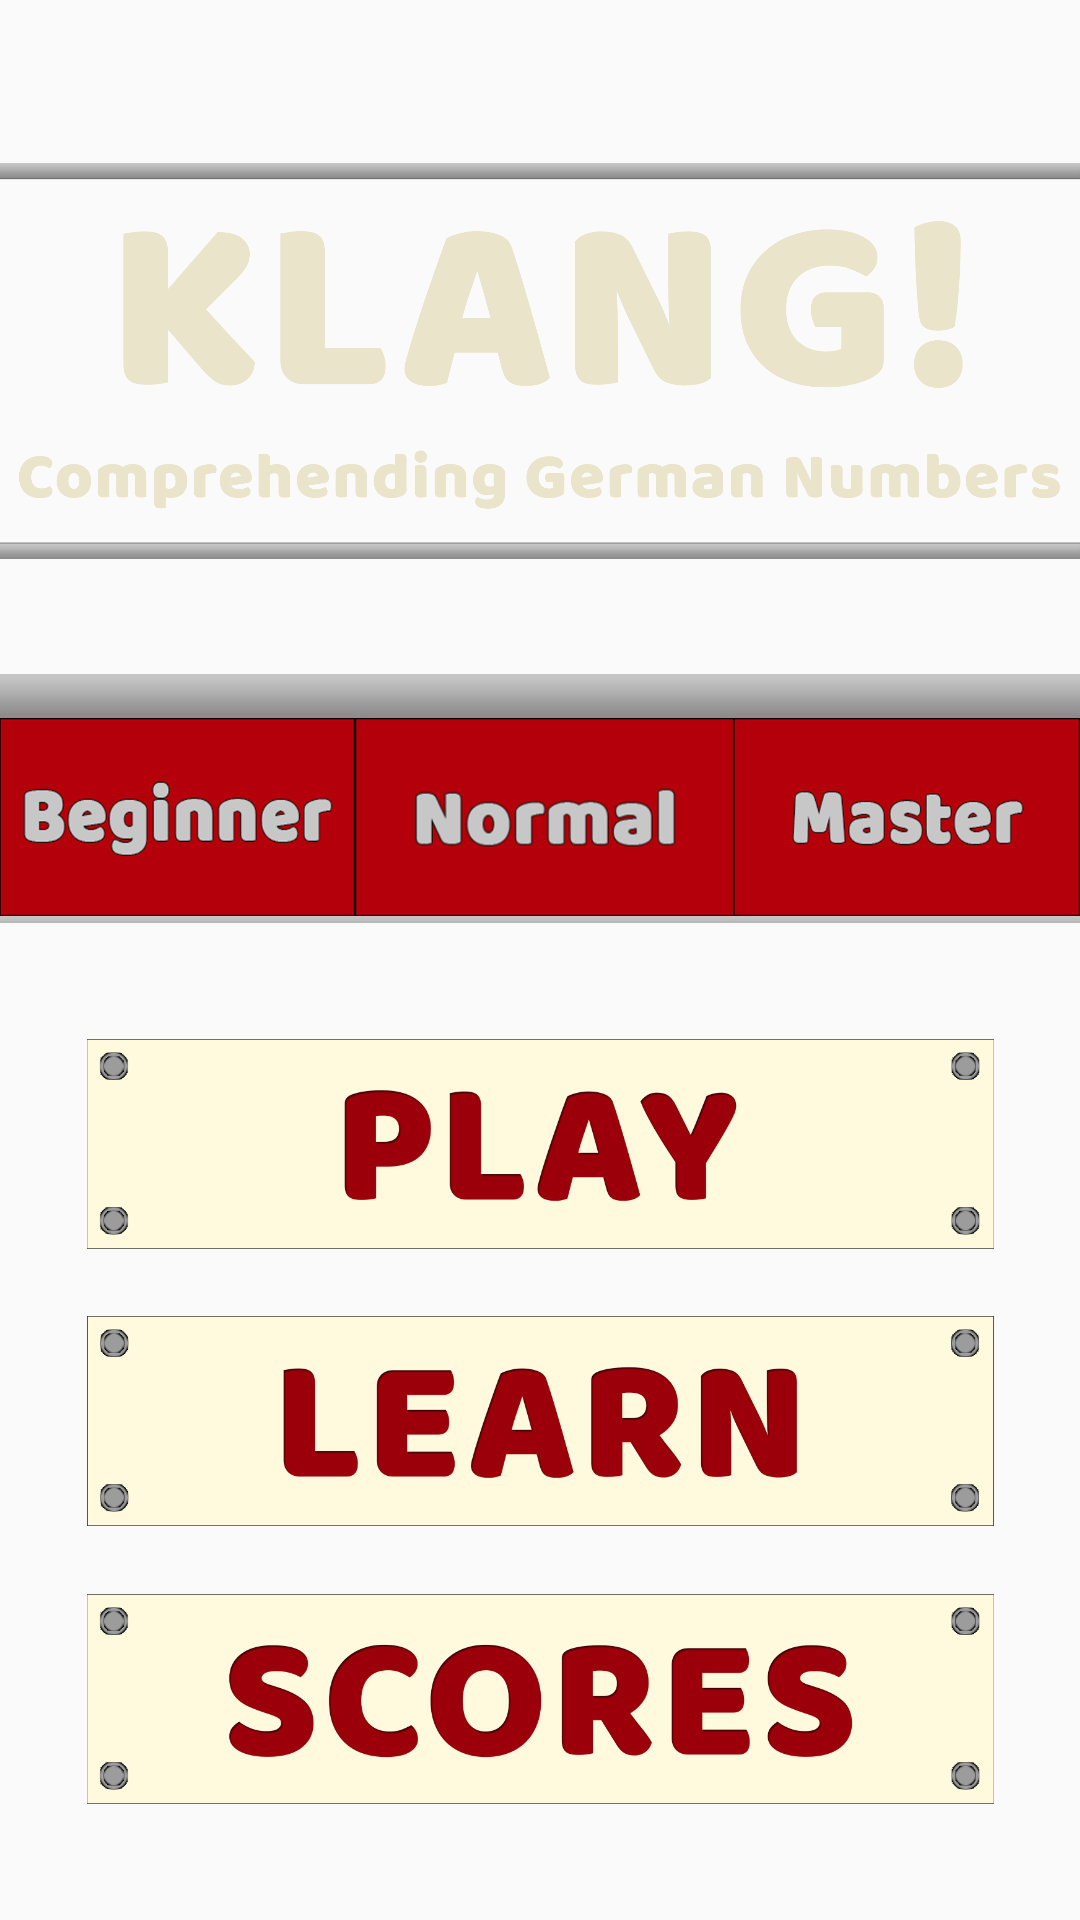

This screen was rendered from an Android layout file. Write that file and the resources it references.
<!-- AndroidManifest.xml: application theme AppTheme -->
<!-- res/layout/activity_menu_screen.xml -->
<?xml version="1.0" encoding="utf-8"?>
<androidx.constraintlayout.widget.ConstraintLayout xmlns:android="http://schemas.android.com/apk/res/android"
    xmlns:app="http://schemas.android.com/apk/res-auto"
    xmlns:tools="http://schemas.android.com/tools"
    android:background="@drawable/menu_background"
    android:layout_width="match_parent"
    android:layout_height="match_parent"
    tools:context="ucd.danielgall.klangapp.activities.menu.MenuScreen">

    <androidx.constraintlayout.widget.ConstraintLayout
        android:id="@+id/menuBtnLayout"
        android:layout_width="match_parent"
        android:layout_height="300dp"
        app:layout_constraintBottom_toBottomOf="parent"
        app:layout_constraintEnd_toEndOf="parent"
        app:layout_constraintHorizontal_bias="0.5"
        app:layout_constraintStart_toStartOf="parent"
        app:layout_constraintTop_toBottomOf="@id/difficultyLayout">

        <ImageButton
            android:id="@+id/menuPlayBtn"
            android:layout_width="325dp"
            android:layout_height="70dp"
            android:background="@android:color/transparent"
            android:foregroundGravity="center"
            android:scaleType="fitCenter"
            android:src="@drawable/menu_play_btn"
            app:layout_constraintBottom_toTopOf="@id/menuLearnBtn"
            app:layout_constraintEnd_toEndOf="parent"
            app:layout_constraintStart_toStartOf="parent"
            app:layout_constraintTop_toTopOf="parent" />

        <ImageButton
            android:id="@+id/menuLearnBtn"
            android:layout_width="325dp"
            android:layout_height="70dp"
            android:background="@android:color/transparent"
            android:scaleType="fitCenter"
            android:src="@drawable/menu_learn_btn"
            app:layout_constraintBottom_toTopOf="@+id/menuScoresBtn"
            app:layout_constraintEnd_toEndOf="parent"
            app:layout_constraintStart_toStartOf="parent"
            app:layout_constraintTop_toBottomOf="@+id/menuPlayBtn" />

        <ImageButton
            android:id="@+id/menuScoresBtn"
            android:layout_width="325dp"
            android:layout_height="70dp"
            android:background="@android:color/transparent"
            android:scaleType="fitCenter"
            android:src="@drawable/menu_scores_btn"
            app:layout_constraintBottom_toBottomOf="@id/menuBtnLayout"
            app:layout_constraintEnd_toEndOf="parent"
            app:layout_constraintStart_toStartOf="parent"
            app:layout_constraintTop_toBottomOf="@+id/menuLearnBtn" />
    </androidx.constraintlayout.widget.ConstraintLayout>

    <androidx.constraintlayout.widget.ConstraintLayout
        android:id="@+id/difficultyLayout"
        android:layout_width="wrap_content"
        android:layout_height="83dp"
        app:layout_constraintBottom_toTopOf="@+id/menuBtnLayout"
        app:layout_constraintEnd_toEndOf="parent"
        app:layout_constraintStart_toStartOf="parent"
        app:layout_constraintTop_toBottomOf="@id/menuTitleViewLayout">

        <LinearLayout
            android:layout_width="match_parent"
            android:layout_height="match_parent"
            android:orientation="vertical"
            app:layout_constraintBottom_toBottomOf="parent"
            app:layout_constraintEnd_toEndOf="parent"
            app:layout_constraintStart_toStartOf="parent"
            app:layout_constraintTop_toTopOf="parent">

            <ImageView
                android:id="@+id/diffBottomBar"
                android:layout_width="match_parent"
                android:layout_height="wrap_content"
                android:scaleType="fitXY"
                app:srcCompat="@drawable/menu_title_bar" />

            <LinearLayout
                android:id="@+id/difficultuBtnLayout"
                android:layout_width="match_parent"
                android:layout_height="66dp"
                android:orientation="horizontal">

                <ImageButton
                    android:id="@+id/diffBeginnerBtn"
                    android:layout_width="138dp"
                    android:layout_height="match_parent"
                    android:layout_weight="1"
                    android:background="@android:color/transparent"
                    android:scaleType="fitXY"
                    app:srcCompat="@drawable/menu_beginner_btn_unpressed" />

                <ImageButton
                    android:id="@+id/diffNormalBtn"
                    android:layout_width="146dp"
                    android:layout_height="match_parent"
                    android:layout_weight="1"
                    android:background="@android:color/transparent"
                    android:scaleType="fitXY"
                    app:srcCompat="@drawable/menu_normal_btn_unpressed" />

                <ImageButton
                    android:id="@+id/diffMasterBtn"
                    android:layout_width="135dp"
                    android:layout_height="match_parent"
                    android:layout_weight="1"
                    android:background="@android:color/transparent"
                    android:scaleType="fitXY"
                    app:srcCompat="@drawable/menu_master_btn_unpressed" />
            </LinearLayout>

            <androidx.constraintlayout.widget.ConstraintLayout
                android:layout_width="wrap_content"
                android:layout_height="7dp">

                <ImageView
                    android:id="@+id/diffTopBar"
                    android:layout_width="wrap_content"
                    android:layout_height="wrap_content"
                    android:scaleType="fitXY"
                    app:layout_constraintBottom_toBottomOf="parent"
                    app:layout_constraintEnd_toEndOf="parent"
                    app:layout_constraintStart_toStartOf="parent"
                    app:layout_constraintTop_toTopOf="parent"
                    app:srcCompat="@drawable/menu_title_bar" />
            </androidx.constraintlayout.widget.ConstraintLayout>
        </LinearLayout>

    </androidx.constraintlayout.widget.ConstraintLayout>

    <androidx.constraintlayout.widget.ConstraintLayout
        android:id="@+id/menuTitleViewLayout"
        android:layout_width="wrap_content"
        android:layout_height="176dp"
        android:layout_marginTop="16dp"
        app:layout_constraintBottom_toTopOf="@+id/difficultyLayout"
        app:layout_constraintEnd_toEndOf="parent"
        app:layout_constraintStart_toStartOf="parent"
        app:layout_constraintTop_toTopOf="parent">

        <ImageView
            android:id="@+id/menuTitleView"
            android:layout_width="wrap_content"
            android:layout_height="wrap_content"
            app:layout_constraintBottom_toBottomOf="parent"
            app:layout_constraintEnd_toEndOf="parent"
            app:layout_constraintStart_toStartOf="parent"
            app:layout_constraintTop_toTopOf="parent"
            app:srcCompat="@drawable/menu_klang_title" />
    </androidx.constraintlayout.widget.ConstraintLayout>

</androidx.constraintlayout.widget.ConstraintLayout>
<!-- resources referenced by this layout -->
<resources>
  <!-- drawable menu_beginner_btn_unpressed: png bitmap (drawable-ldpi, 9409 bytes) -->
  <!-- drawable menu_klang_title: png bitmap (drawable-hdpi, 72744 bytes) -->
  <!-- drawable menu_learn_btn: png bitmap (drawable-hdpi, 27558 bytes) -->
  <!-- drawable menu_master_btn_unpressed: png bitmap (drawable-hdpi, 25703 bytes) -->
  <!-- drawable menu_normal_btn_unpressed: png bitmap (drawable-ldpi, 6662 bytes) -->
  <!-- drawable menu_play_btn: png bitmap (drawable-hdpi, 24441 bytes) -->
  <!-- drawable menu_scores_btn: png bitmap (drawable-hdpi, 38986 bytes) -->
  <!-- drawable menu_title_bar: png bitmap (drawable-hdpi, 360 bytes) -->
  <style name="AppTheme" parent="Theme.AppCompat.Light.DarkActionBar">
          
          <item name="colorPrimary">@color/colorPrimary</item>
          <item name="colorPrimaryDark">@color/colorPrimaryDark</item>
          <item name="colorAccent">@color/colorAccent</item>
      </style>
  <!-- not gathered from this repository: default colours our renderer supplied (Android Studio template values) -->
  <color name="colorPrimary">#FF6200EE</color>
  <color name="colorPrimaryDark">#FF3700B3</color>
  <color name="colorAccent">#FF03DAC5</color>
</resources>
